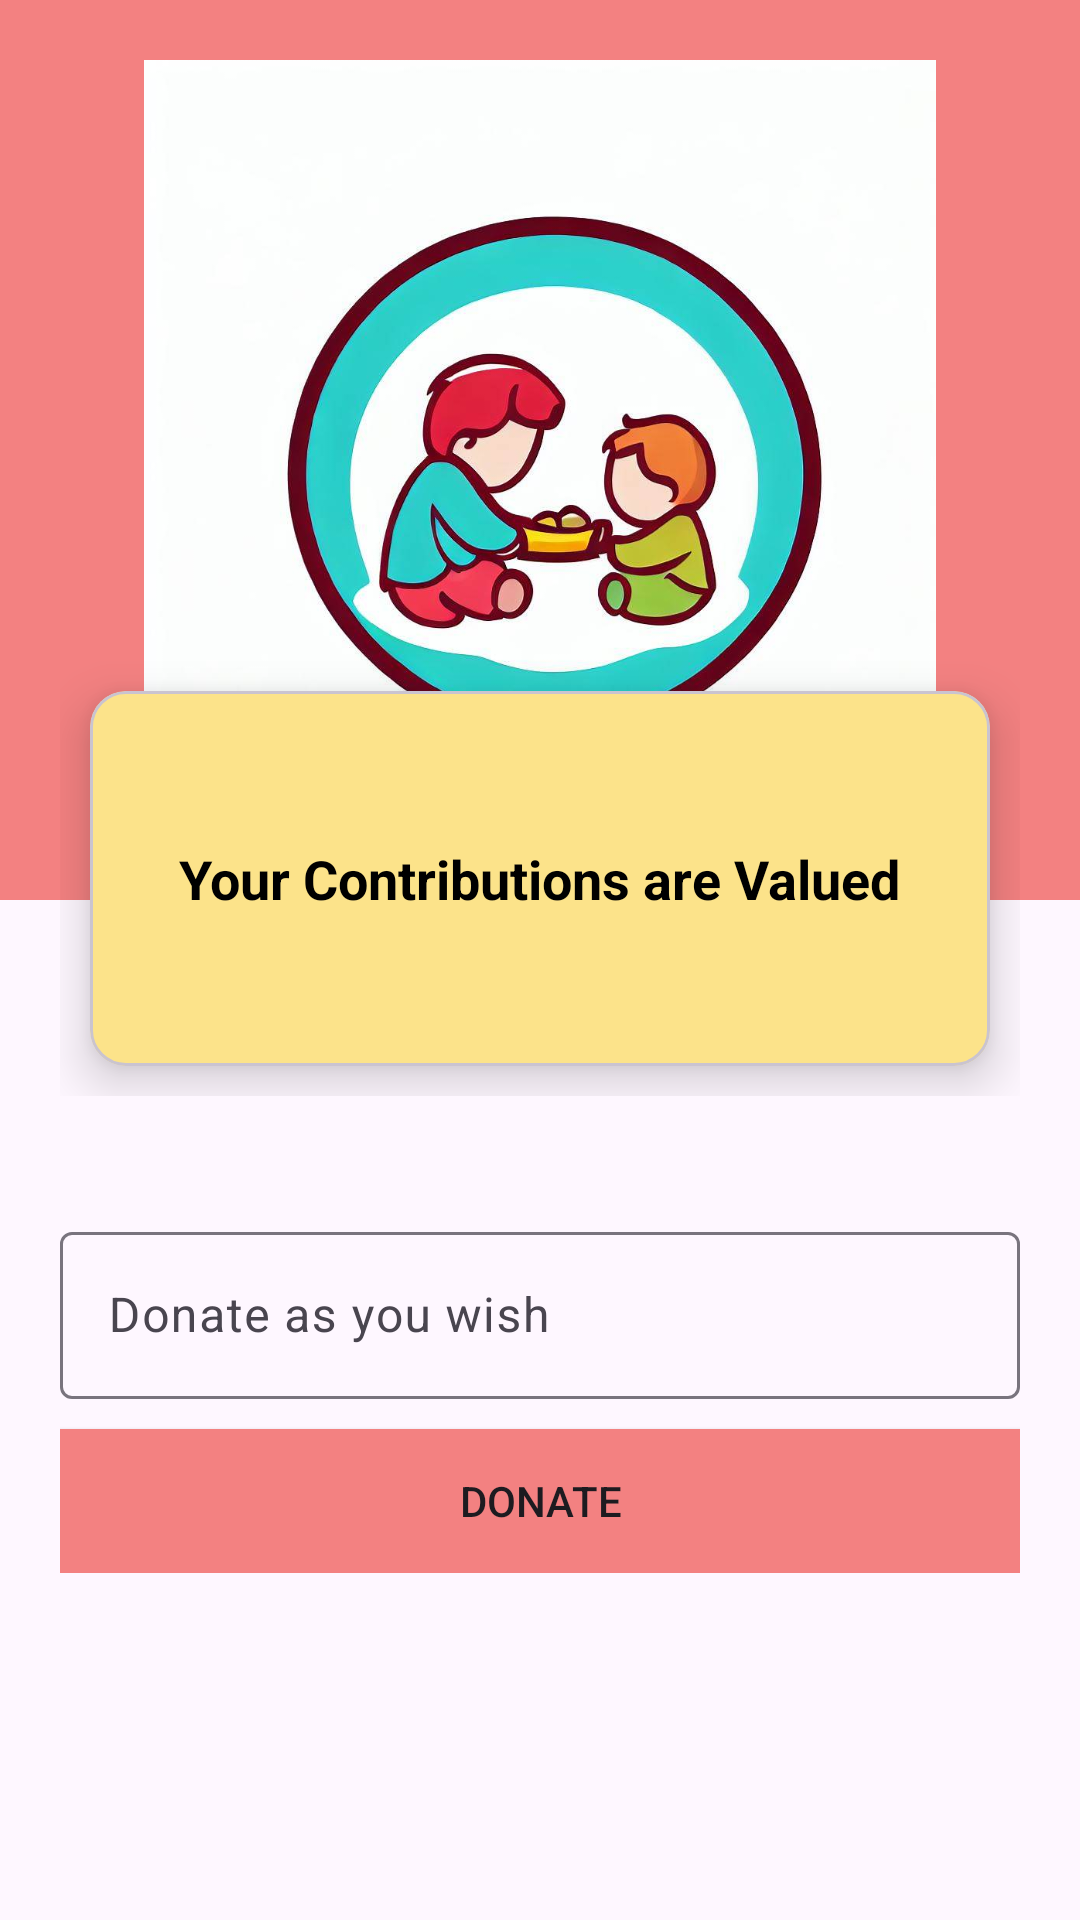

Layout XML and referenced resources for this Android screen:
<!-- AndroidManifest.xml: application theme Theme.ShareMyFood -->
<!-- res/layout/activity_payment.xml -->
<?xml version="1.0" encoding="utf-8"?>
<ScrollView xmlns:android="http://schemas.android.com/apk/res/android"
xmlns:app="http://schemas.android.com/apk/res-auto"
xmlns:tools="http://schemas.android.com/tools"
android:layout_width="match_parent"
android:layout_height="match_parent"
android:fitsSystemWindows="true"
tools:context=".PaymentActivity">

<LinearLayout
    android:layout_width="match_parent"
    android:layout_height="match_parent"
    android:orientation="vertical" >

    <FrameLayout
        android:layout_width="match_parent"
        android:layout_height="300dp"
        android:padding="20dp"
        android:background="#F38181">

        <ImageView
            android:id="@+id/share_logo"
            android:layout_width="272dp"
            android:layout_height="264dp"
            android:layout_gravity="center"
            android:src="@drawable/share_logo" />

    </FrameLayout>

    <LinearLayout
        android:layout_width="match_parent"
        android:layout_height="wrap_content"
        android:padding="20dp"
        android:layout_marginTop="-100dp">

        <com.google.android.material.card.MaterialCardView
            android:layout_width="0dp"
            android:layout_height="125dp"
            android:layout_margin="10dp"
            android:layout_weight="1"
            app:cardBackgroundColor="#FCE38A"
            app:cardElevation="10dp">

            <TextView
                android:layout_width="wrap_content"
                android:layout_height="wrap_content"
                android:layout_gravity="center"
                android:text="Your Contributions are Valued"
                android:textColor="#000000"
                android:textSize="18sp"
                android:textStyle="bold" />
        </com.google.android.material.card.MaterialCardView>

    </LinearLayout>

    <LinearLayout
        android:layout_width="match_parent"
        android:layout_height="wrap_content"
        android:padding="20dp"
        android:orientation="vertical">

        <com.google.android.material.textfield.TextInputLayout
            android:id="@+id/donateAmount"
            android:layout_width="match_parent"
            android:layout_height="wrap_content"
            android:hint="Donate as you wish"
            android:layout_marginBottom="10dp">

            <com.google.android.material.textfield.TextInputEditText
                android:layout_width="match_parent"
                android:layout_height="wrap_content" />
        </com.google.android.material.textfield.TextInputLayout>


        <Button
            android:id="@+id/donateButton"
            android:layout_width="match_parent"
            android:layout_height="wrap_content"
            android:background="#F38181"
            android:text="Donate" />

    </LinearLayout>

</LinearLayout>

</ScrollView>
<!-- resources referenced by this layout -->
<resources>
  <!-- drawable share_logo: jpeg bitmap (drawable, 59755 bytes) -->
  <style name="Theme.ShareMyFood" parent="Base.Theme.ShareMyFood" />
  <style name="Base.Theme.ShareMyFood" parent="Theme.Material3.DayNight.NoActionBar">
          
          
      </style>
</resources>
